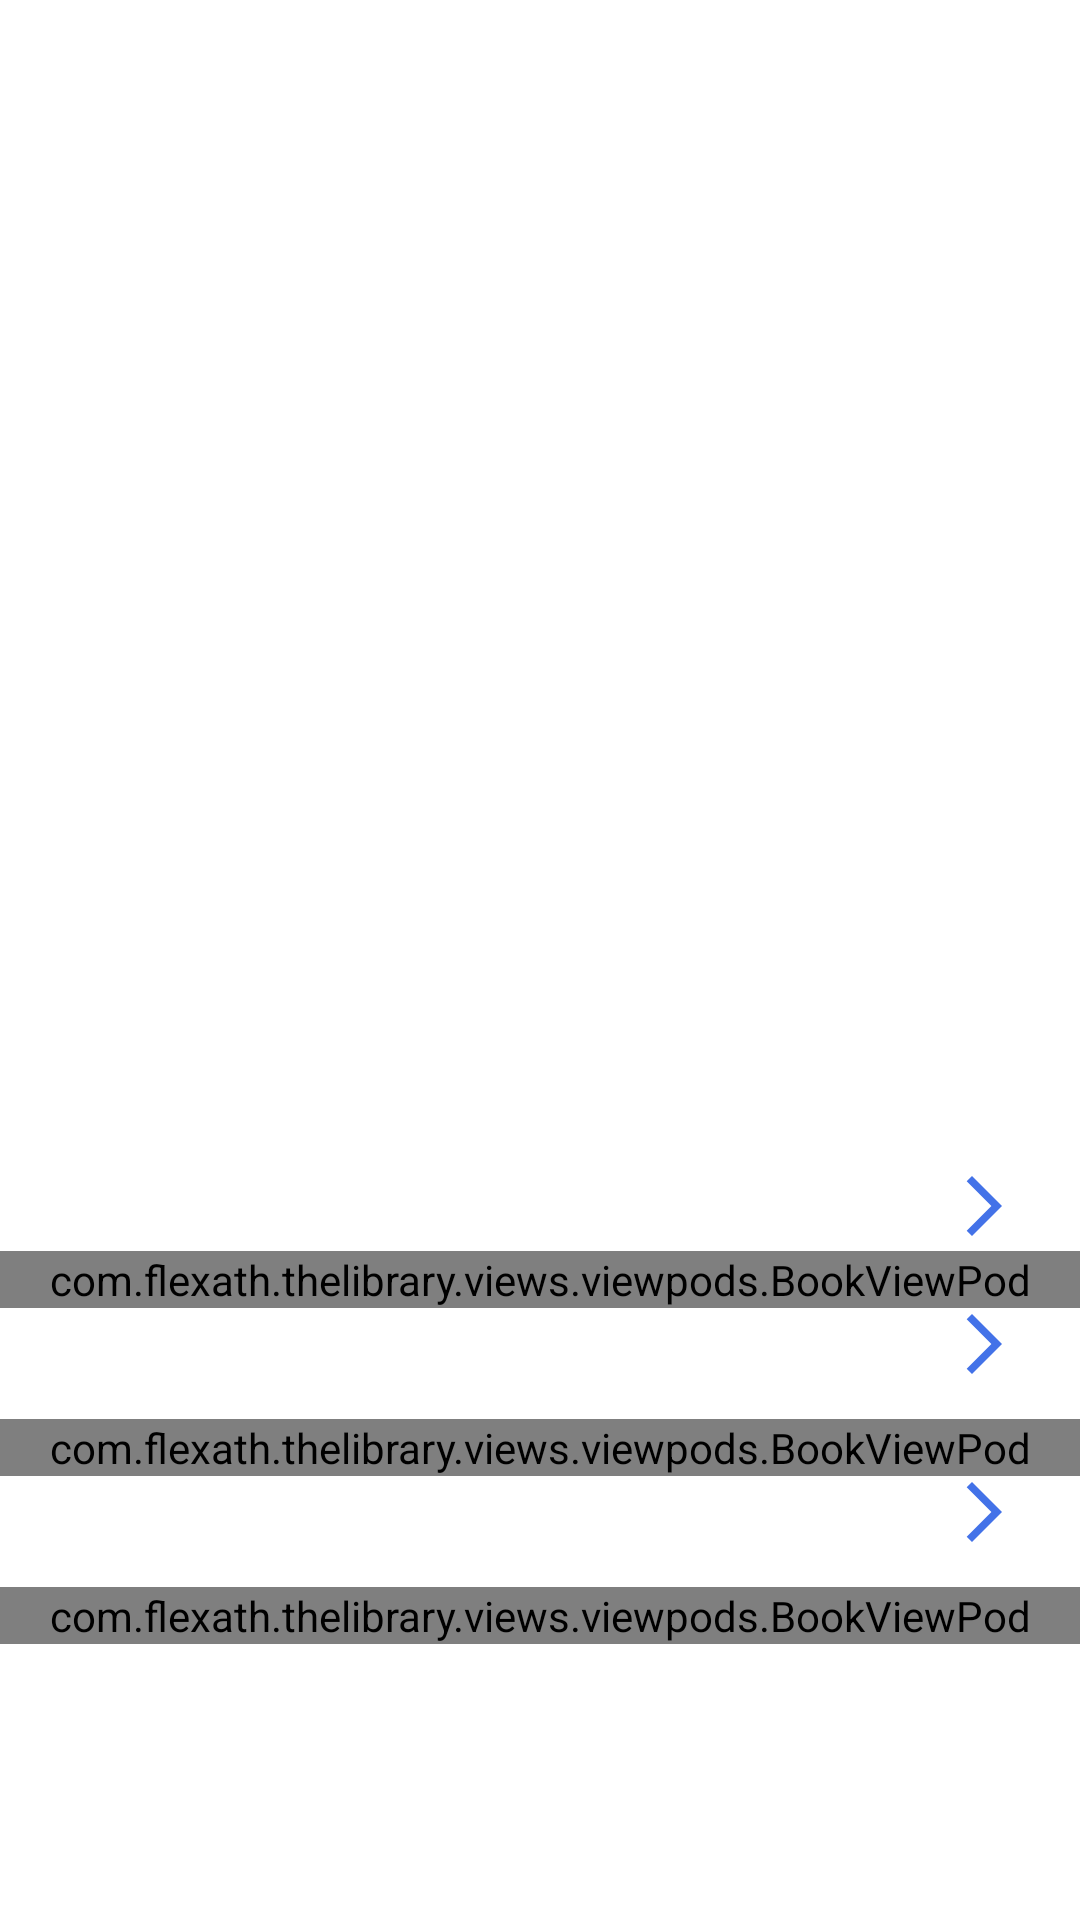

Reconstruct the res/layout file that produces this screen, plus the resources it refers to.
<!-- AndroidManifest.xml: application theme Theme.TheLibrary -->
<!-- res/layout/fragment_home.xml -->
<?xml version="1.0" encoding="utf-8"?>
<androidx.core.widget.NestedScrollView xmlns:android="http://schemas.android.com/apk/res/android"
    xmlns:app="http://schemas.android.com/apk/res-auto"
    xmlns:tools="http://schemas.android.com/tools"
    android:layout_width="match_parent"
    android:id="@+id/scrollView"
    android:layout_height="wrap_content"
    tools:context=".fragments.home.HomeFragment">

    <RelativeLayout
        android:layout_width="match_parent"
        android:layout_height="wrap_content">

        <LinearLayout
            android:id="@+id/llTabLayout"
            android:layout_width="match_parent"
            android:orientation="vertical"
            android:clipChildren="false"
            android:clipToPadding="false"
            android:layout_height="wrap_content">

            <androidx.viewpager2.widget.ViewPager2
                android:id="@+id/viewPagerEBookBannerHome"
                android:layout_width="@dimen/width_ebook_banner"
                android:layout_height="@dimen/height_ebook_banner"
                android:layout_marginTop="@dimen/margin_xxlarge"
                android:visibility="visible"
                android:layout_gravity="center_horizontal"
                android:elevation="@dimen/margin_medium" />

            <com.google.android.material.tabs.TabLayout
                android:id="@+id/tabLayoutHome"
                android:layout_width="match_parent"
                android:layout_height="wrap_content"
                android:layout_gravity="center_horizontal"
                android:layout_marginTop="@dimen/margin_large"
                app:tabGravity="center"
                app:tabMode="fixed"
                android:touchscreenBlocksFocus="true"
                android:scrollbarAlwaysDrawHorizontalTrack="false"
                app:tabIndicatorAnimationMode="elastic"
                app:tabIndicatorColor="@color/colorAccent"
                app:tabIndicatorFullWidth="false"
                app:tabIndicatorGravity="bottom"
                app:tabPaddingEnd="@dimen/margin_40dp"
                app:tabPaddingStart="@dimen/margin_40dp"
                app:tabSelectedTextColor="@color/colorAccent"
                app:tabTextAppearance="@style/TabLayoutTextStyle"
                app:tabTextColor="@color/colorSecondary" />

        </LinearLayout>









        <RelativeLayout
            android:layout_width="match_parent"
            android:layout_below="@+id/llTabLayout"
            android:layout_marginTop="@dimen/margin_medium_3"
            android:layout_height="match_parent">

            <androidx.appcompat.widget.AppCompatTextView
                android:id="@+id/tvFirstTitleHome"
                android:layout_width="wrap_content"
                android:layout_height="wrap_content"
                android:layout_alignParentStart="true"
                android:layout_marginStart="@dimen/margin_medium_3"
                tools:text="@string/more_like_don_t_make_me_think_revisit_lbl"
                android:textColor="@color/black"
                android:textSize="@dimen/text_regular_3x"
                android:textStyle="bold"
                tools:ignore="RelativeOverlap" />

            <androidx.appcompat.widget.AppCompatImageView
                android:id="@+id/btnForwardFirstHome"
                android:layout_width="wrap_content"
                android:layout_height="wrap_content"
                android:layout_alignParentEnd="true"
                android:layout_marginEnd="@dimen/margin_medium_3"
                app:srcCompat="@drawable/ic_baseline_arrow_forward_ios_accent_24dp" />

            <include
                android:id="@+id/vpEBookFirstHome"
                layout="@layout/viewpod_e_book_home"
                android:layout_width="match_parent"
                android:layout_height="wrap_content"
                android:layout_below="@id/tvFirstTitleHome" />

            <androidx.appcompat.widget.AppCompatTextView
                android:id="@+id/tvSecondTitleHome"
                android:layout_width="wrap_content"
                android:layout_height="wrap_content"
                android:layout_below="@+id/vpEBookFirstHome"
                android:layout_alignParentStart="true"
                android:layout_marginStart="@dimen/margin_medium_3"
                android:layout_marginTop="@dimen/margin_10dp"
                tools:text="@string/ebooks_for_you_lbl"
                android:textColor="@color/black"
                android:textSize="@dimen/text_regular_3x"
                android:textStyle="bold" />

            <androidx.appcompat.widget.AppCompatImageView
                android:id="@+id/btnForwardSecondHome"
                android:layout_width="wrap_content"
                android:layout_height="wrap_content"
                android:layout_below="@+id/vpEBookFirstHome"
                android:layout_alignParentEnd="true"
                android:layout_marginEnd="@dimen/margin_medium_3"
                app:srcCompat="@drawable/ic_baseline_arrow_forward_ios_accent_24dp" />

            <include
                android:id="@+id/vpEBookForYou"
                layout="@layout/viewpod_e_book_home"
                android:layout_width="match_parent"
                android:layout_height="wrap_content"
                android:layout_below="@id/tvSecondTitleHome" />

            <androidx.appcompat.widget.AppCompatTextView
                android:id="@+id/tvThirdTitleHome"
                android:layout_width="wrap_content"
                android:layout_height="wrap_content"
                android:layout_below="@+id/vpEBookForYou"
                android:layout_alignParentStart="true"
                android:layout_marginStart="@dimen/margin_medium_3"
                android:layout_marginTop="@dimen/margin_10dp"
                tools:text="@string/on_your_wishlist_lbl"
                android:textColor="@color/black"
                android:textSize="@dimen/text_regular_3x"
                android:textStyle="bold" />

            <androidx.appcompat.widget.AppCompatImageView
                android:id="@+id/btnForwardThirdHome"
                android:layout_width="wrap_content"
                android:layout_height="wrap_content"
                android:layout_below="@+id/vpEBookForYou"
                android:layout_alignParentEnd="true"
                android:layout_marginEnd="@dimen/margin_medium_3"
                app:srcCompat="@drawable/ic_baseline_arrow_forward_ios_accent_24dp" />

            <include
                android:id="@+id/vpEBookOnYourWishlist"
                layout="@layout/viewpod_e_book_home"
                android:layout_width="match_parent"
                android:layout_height="wrap_content"
                android:layout_below="@id/tvThirdTitleHome" />

        </RelativeLayout>

    </RelativeLayout>

</androidx.core.widget.NestedScrollView>
<!-- res/layout/viewpod_e_book_home.xml (included above) -->
<?xml version="1.0" encoding="utf-8"?>
<com.flexath.thelibrary.views.viewpods.BookViewPod xmlns:android="http://schemas.android.com/apk/res/android"
    xmlns:tools="http://schemas.android.com/tools"
    android:layout_width="match_parent"
    android:layout_height="wrap_content">

    <androidx.recyclerview.widget.RecyclerView
        android:id="@+id/rvEBookHome"
        android:layout_width="match_parent"
        android:layout_height="wrap_content"
        android:focusable="true"
        android:nestedScrollingEnabled="true"
        android:focusableInTouchMode="true"
        android:layout_margin="@dimen/margin_10dp"
        tools:itemCount="1"
        tools:listitem="@layout/view_holder_ebook_home" />

</com.flexath.thelibrary.views.viewpods.BookViewPod>
<!-- res/layout/view_holder_ebook_home.xml (included above) -->
<?xml version="1.0" encoding="utf-8"?>
<RelativeLayout xmlns:android="http://schemas.android.com/apk/res/android"
    xmlns:app="http://schemas.android.com/apk/res-auto"
    xmlns:tools="http://schemas.android.com/tools"
    android:layout_width="150dp"
    android:layout_height="wrap_content"
    android:padding="@dimen/margin_10dp">

    <com.google.android.material.card.MaterialCardView
        android:id="@+id/mcvIvMoreLikeHome"
        android:layout_width="wrap_content"
        android:layout_height="wrap_content"
        app:cardCornerRadius="@dimen/margin_10dp"
        app:cardPreventCornerOverlap="true">

        <androidx.appcompat.widget.AppCompatImageView
            android:id="@+id/ivEBookMoreLikeHome"
            android:layout_width="wrap_content"
            android:layout_height="200dp"
            android:scaleType="fitXY"
            app:srcCompat="@drawable/img_holder" />

    </com.google.android.material.card.MaterialCardView>

    <androidx.appcompat.widget.AppCompatImageView
        android:id="@+id/btnOptionHome"
        android:layout_width="@dimen/width_28dp"
        android:layout_height="@dimen/height_28dp"
        android:layout_alignParentTop="true"
        android:layout_alignParentEnd="true"
        android:layout_marginEnd="@dimen/margin_medium_2"
        android:elevation="@dimen/margin_medium_2"
        android:fadingEdgeLength="@dimen/margin_medium"
        android:scaleType="centerCrop"
        app:srcCompat="@drawable/dots" />

    <androidx.appcompat.widget.AppCompatTextView
        android:id="@+id/tvBookTitle"
        android:layout_width="wrap_content"
        android:layout_height="wrap_content"
        android:layout_below="@+id/mcvIvMoreLikeHome"
        android:layout_marginTop="@dimen/margin_10dp"
        android:maxLines="1"
        android:textColor="@color/colorSecondary"
        android:textSize="@dimen/text_regular"
        tools:text="Clean.Code.A.Handbook.of.Agile.Software.Craftsmanship" />

    <androidx.appcompat.widget.AppCompatTextView
        android:id="@+id/tvBookWriter"
        android:layout_width="wrap_content"
        android:layout_height="wrap_content"
        android:layout_below="@+id/tvBookTitle"
        android:layout_marginTop="@dimen/margin_small_smaller"
        android:maxLines="1"
        android:textColor="@color/colorSecondary"
        android:textSize="@dimen/text_regular"
        tools:text="Steven Hawking" />

</RelativeLayout>
<!-- resources referenced by this layout -->
<resources>
  <color name="black">#FF000000</color>
  <color name="colorAccent">#3b7dc6</color>
  <color name="colorSecondary">#111111</color>
  <dimen name="height_28dp">28dp</dimen>
  <dimen name="height_ebook_banner">250dp</dimen>
  <dimen name="margin_10dp">10dp</dimen>
  <dimen name="margin_40dp">40dp</dimen>
  <dimen name="margin_large">24dp</dimen>
  <dimen name="margin_medium">8dp</dimen>
  <dimen name="margin_medium_2">16dp</dimen>
  <dimen name="margin_medium_3">20dp</dimen>
  <dimen name="margin_small_smaller">2dp</dimen>
  <dimen name="margin_xxlarge">48dp</dimen>
  <dimen name="text_regular">14sp</dimen>
  <dimen name="text_regular_3x">20sp</dimen>
  <dimen name="width_28dp">28dp</dimen>
  <dimen name="width_ebook_banner">250dp</dimen>
  <!-- drawable dots: png bitmap (drawable-xxxhdpi, 4390 bytes) -->
  <!-- drawable ic_baseline_arrow_forward_ios_accent_24dp (drawable) -->
  <vector android:autoMirrored="true" android:height="24dp"
      android:tint="#4372E8" android:viewportHeight="24"
      android:viewportWidth="24" android:width="24dp" xmlns:android="http://schemas.android.com/apk/res/android">
      <path android:fillColor="@android:color/white" android:pathData="M6.23,20.23l1.77,1.77l10,-10l-10,-10l-1.77,1.77l8.23,8.23z"/>
  </vector>
  <string name="ebooks_for_you_lbl">Ebooks for you</string>
  <string name="more_like_don_t_make_me_think_revisit_lbl">More like Don\'t Make Me Think, Revisit...</string>
  <string name="on_your_wishlist_lbl">On your wishlist</string>
  <style name="TabLayoutTextStyle">
          <item name="android:textSize">16sp</item>
          <item name="textAllCaps">false</item>
          <item name="android:textAlignment">center</item>
      </style>
  <style name="Theme.TheLibrary" parent="Theme.MaterialComponents.DayNight.NoActionBar">
  
          
          <item name="colorPrimary">@color/white</item>
          <item name="colorPrimaryDark">@color/black</item>
          <item name="colorAccent">@color/colorAccent</item>
  
          
          <item name="android:statusBarColor">@color/white</item>
          <item name="android:windowLightStatusBar">true</item>
  
      </style>
  <color name="white">#FFFFFFFF</color>
</resources>
